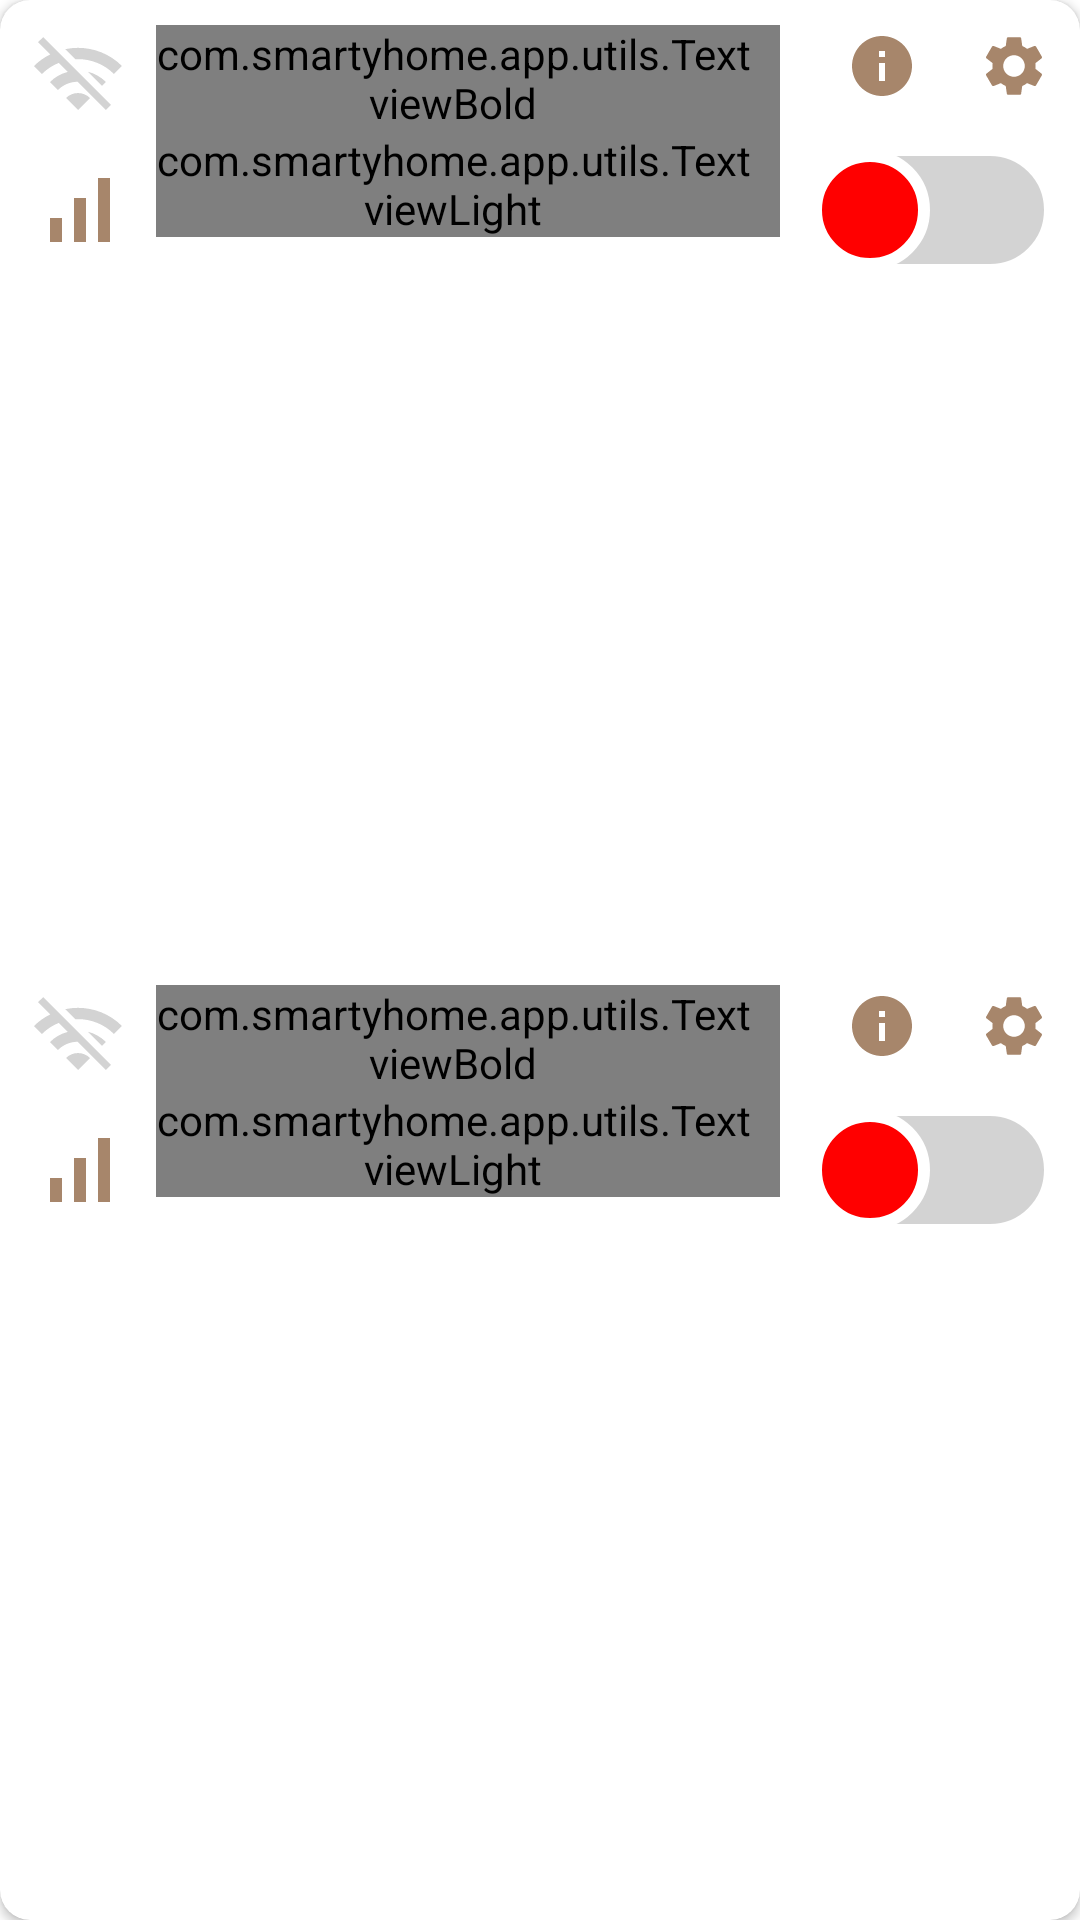

Write the Android layout XML for this screen, with the resource values it uses.
<!-- AndroidManifest.xml: application theme Theme.SmartyHome -->
<!-- res/layout/device_item_list_type_5_19.xml -->
<?xml version="1.0" encoding="utf-8"?>
<androidx.cardview.widget.CardView xmlns:android="http://schemas.android.com/apk/res/android"
    xmlns:app="http://schemas.android.com/apk/res-auto"
    xmlns:tools="http://schemas.android.com/tools"
    android:id="@+id/cardDevices"
    android:layout_width="match_parent"
    android:layout_height="220dp"
    android:layout_margin="@dimen/dp_10"
    android:background="@drawable/rounded_background_white"
    android:fadingEdge="vertical"
    app:cardBackgroundColor="@color/white"
    app:cardCornerRadius="@dimen/dp_10"
    app:cardElevation="02dp">

    <LinearLayout
        android:layout_width="match_parent"
        android:layout_height="match_parent"
        android:orientation="vertical">

        <androidx.constraintlayout.widget.ConstraintLayout
            android:id="@+id/constraintd1"
            android:layout_width="match_parent"
            android:layout_height="0dp"
            android:layout_weight="1">

            <androidx.appcompat.widget.AppCompatImageView
                android:id="@+id/ivDeviceStatusIcond1"
                android:layout_width="32dp"
                android:layout_height="32dp"
                android:layout_margin="@dimen/dp_10"
                android:src="@drawable/ic_wifi_off"
                app:layout_constraintStart_toStartOf="parent"
                app:layout_constraintTop_toTopOf="parent"></androidx.appcompat.widget.AppCompatImageView>

            <com.smartyhome.app.utils.TextviewBold
                android:id="@+id/tvDeviceNamed1"
                android:layout_width="0dp"
                android:layout_height="wrap_content"
                android:layout_marginStart="@dimen/dp_10"
                android:fontFamily="@font/poppins_bold"
                android:paddingEnd="@dimen/dp_10"
                android:singleLine="true"
                android:textColor="@color/black"
                android:textSize="@dimen/sp_16"
                app:layout_constraintBottom_toBottomOf="@+id/ivDeviceStatusIcond1"
                app:layout_constraintEnd_toStartOf="@+id/constraintMenud1"
                app:layout_constraintStart_toEndOf="@+id/ivDeviceStatusIcond1"
                app:layout_constraintTop_toTopOf="@+id/ivDeviceStatusIcond1"
                tools:text="Kitchen" />

            <com.smartyhome.app.utils.TextviewLight
                android:id="@+id/tvDeviceTyped1"
                android:layout_width="0dp"
                android:layout_height="wrap_content"
                android:fontFamily="@font/poppins_light"
                android:paddingEnd="@dimen/dp_10"
                android:singleLine="true"
                android:textColor="@color/secondary"
                android:textSize="@dimen/sp_12"
                app:layout_constraintEnd_toEndOf="@+id/tvDeviceNamed1"
                app:layout_constraintStart_toStartOf="@+id/tvDeviceNamed1"
                app:layout_constraintTop_toBottomOf="@+id/tvDeviceNamed1"
                tools:text="RGBB" />

            <androidx.constraintlayout.widget.ConstraintLayout
                android:id="@+id/constraintMenud1"
                android:layout_width="100dp"
                android:layout_height="wrap_content"
                android:background="@drawable/left_bottom_corner"
                app:layout_constraintEnd_toEndOf="parent"
                app:layout_constraintTop_toTopOf="parent">

                <androidx.appcompat.widget.AppCompatImageView
                    android:id="@+id/ivInfoIcond1"
                    android:layout_width="wrap_content"
                    android:layout_height="wrap_content"
                    android:padding="@dimen/dp_10"
                    android:src="@drawable/ic_info"
                    app:layout_constraintRight_toLeftOf="@+id/ivSettingIcond1"
                    app:layout_constraintTop_toTopOf="parent"></androidx.appcompat.widget.AppCompatImageView>


                <androidx.appcompat.widget.AppCompatImageView
                    android:id="@+id/ivSettingIcond1"
                    android:layout_width="wrap_content"
                    android:layout_height="wrap_content"
                    android:padding="@dimen/dp_10"
                    android:src="@drawable/ic_settings"
                    app:layout_constraintEnd_toEndOf="parent"
                    app:layout_constraintTop_toTopOf="parent"></androidx.appcompat.widget.AppCompatImageView>
            </androidx.constraintlayout.widget.ConstraintLayout>

            <androidx.appcompat.widget.AppCompatImageView
                android:id="@+id/ivDeviceSignald1"
                android:layout_width="32dp"
                android:layout_height="32dp"
                android:layout_margin="@dimen/dp_10"
                android:src="@drawable/ic_signal_icon"
                app:layout_constraintStart_toStartOf="parent"
                app:layout_constraintTop_toBottomOf="@+id/constraintMenud1"></androidx.appcompat.widget.AppCompatImageView>

            <androidx.appcompat.widget.SwitchCompat
                android:id="@+id/switchOnOffd1"
                android:layout_width="wrap_content"
                android:layout_height="@dimen/dp_30"
                android:layout_margin="@dimen/dp_10"
                android:checked="false"
                android:gravity="center"
                android:thumb="@drawable/thumb_selector_clrd"
                app:layout_constraintBottom_toBottomOf="@+id/ivDeviceSignald1"
                app:layout_constraintEnd_toEndOf="@+id/constraintMenud1"
                app:layout_constraintStart_toStartOf="@+id/constraintMenud1"
                app:layout_constraintTop_toTopOf="@+id/ivDeviceSignald1"
                app:track="@drawable/track_selector_clred"></androidx.appcompat.widget.SwitchCompat>

        </androidx.constraintlayout.widget.ConstraintLayout>

        <androidx.constraintlayout.widget.ConstraintLayout
            android:id="@+id/constraintd2"
            android:layout_width="match_parent"
            android:layout_height="0dp"
            android:layout_weight="1">

            <androidx.appcompat.widget.AppCompatImageView
                android:id="@+id/ivDeviceStatusIcond2"
                android:layout_width="32dp"
                android:layout_height="32dp"
                android:layout_margin="@dimen/dp_10"
                android:src="@drawable/ic_wifi_off"
                app:layout_constraintStart_toStartOf="parent"
                app:layout_constraintTop_toTopOf="parent"></androidx.appcompat.widget.AppCompatImageView>

            <com.smartyhome.app.utils.TextviewBold
                android:id="@+id/tvDeviceNamed2"
                android:layout_width="0dp"
                android:layout_height="wrap_content"
                android:layout_marginStart="@dimen/dp_10"
                android:fontFamily="@font/poppins_bold"
                android:paddingEnd="@dimen/dp_10"
                android:singleLine="true"
                android:textColor="@color/black"
                android:textSize="@dimen/sp_16"
                app:layout_constraintBottom_toBottomOf="@+id/ivDeviceStatusIcond2"
                app:layout_constraintEnd_toStartOf="@+id/constraintMenud2"
                app:layout_constraintStart_toEndOf="@+id/ivDeviceStatusIcond2"
                app:layout_constraintTop_toTopOf="@+id/ivDeviceStatusIcond2"
                tools:text="Kitchen" />

            <com.smartyhome.app.utils.TextviewLight
                android:id="@+id/tvDeviceTyped2"
                android:layout_width="0dp"
                android:layout_height="wrap_content"
                android:fontFamily="@font/poppins_light"
                android:paddingEnd="@dimen/dp_10"
                android:singleLine="true"
                android:textColor="@color/secondary"
                android:textSize="@dimen/sp_12"
                app:layout_constraintEnd_toEndOf="@+id/tvDeviceNamed2"
                app:layout_constraintStart_toStartOf="@+id/tvDeviceNamed2"
                app:layout_constraintTop_toBottomOf="@+id/tvDeviceNamed2"
                tools:text="RGBB" />

            <androidx.constraintlayout.widget.ConstraintLayout
                android:id="@+id/constraintMenud2"
                android:layout_width="100dp"
                android:layout_height="wrap_content"
                android:background="@drawable/left_bottom_corner"
                app:layout_constraintEnd_toEndOf="parent"
                app:layout_constraintTop_toTopOf="parent">

                <androidx.appcompat.widget.AppCompatImageView
                    android:id="@+id/ivInfoIcond2"
                    android:layout_width="wrap_content"
                    android:layout_height="wrap_content"
                    android:padding="@dimen/dp_10"
                    android:src="@drawable/ic_info"
                    app:layout_constraintRight_toLeftOf="@+id/ivSettingIcond2"
                    app:layout_constraintTop_toTopOf="parent"></androidx.appcompat.widget.AppCompatImageView>


                <androidx.appcompat.widget.AppCompatImageView
                    android:id="@+id/ivSettingIcond2"
                    android:layout_width="wrap_content"
                    android:layout_height="wrap_content"
                    android:padding="@dimen/dp_10"
                    android:src="@drawable/ic_settings"
                    app:layout_constraintEnd_toEndOf="parent"
                    app:layout_constraintTop_toTopOf="parent"></androidx.appcompat.widget.AppCompatImageView>
            </androidx.constraintlayout.widget.ConstraintLayout>

            <androidx.appcompat.widget.AppCompatImageView
                android:id="@+id/ivDeviceSignald2"
                android:layout_width="32dp"
                android:layout_height="32dp"
                android:layout_margin="@dimen/dp_10"
                android:src="@drawable/ic_signal_icon"
                app:layout_constraintStart_toStartOf="parent"
                app:layout_constraintTop_toBottomOf="@+id/constraintMenud2"></androidx.appcompat.widget.AppCompatImageView>

            <androidx.appcompat.widget.SwitchCompat
                android:id="@+id/switchOnOffd2"
                android:layout_width="wrap_content"
                android:layout_height="@dimen/dp_30"
                android:layout_margin="@dimen/dp_10"
                android:checked="false"
                android:gravity="center"
                android:thumb="@drawable/thumb_selector_clrd"
                app:layout_constraintBottom_toBottomOf="@+id/ivDeviceSignald2"
                app:layout_constraintEnd_toEndOf="@+id/constraintMenud2"
                app:layout_constraintStart_toStartOf="@+id/constraintMenud2"
                app:layout_constraintTop_toTopOf="@+id/ivDeviceSignald2"
                app:track="@drawable/track_selector_clred"></androidx.appcompat.widget.SwitchCompat>

        </androidx.constraintlayout.widget.ConstraintLayout>
    </LinearLayout>
</androidx.cardview.widget.CardView>
<!-- resources referenced by this layout -->
<resources>
  <color name="black">#FF000000</color>
  <color name="secondary">#7B7F9E</color>
  <color name="white">#FFFFFFFF</color>
  <dimen name="dp_10">10dp</dimen>
  <dimen name="dp_30">30dp</dimen>
  <dimen name="sp_12">12sp</dimen>
  <dimen name="sp_16">16sp</dimen>
  <!-- drawable ic_info (drawable) -->
  <vector android:height="24dp" android:tint="#A7866B"
      android:viewportHeight="24" android:viewportWidth="24"
      android:width="24dp" xmlns:android="http://schemas.android.com/apk/res/android">
      <path android:fillColor="@android:color/white" android:pathData="M12,2C6.48,2 2,6.48 2,12s4.48,10 10,10 10,-4.48 10,-10S17.52,2 12,2zM13,17h-2v-6h2v6zM13,9h-2L11,7h2v2z"/>
  </vector>
  <!-- drawable ic_signal_icon (drawable) -->
  <vector android:height="32dp" android:tint="#A7866B"
      android:viewportHeight="24" android:viewportWidth="24"
      android:width="32dp" xmlns:android="http://schemas.android.com/apk/res/android">
      <path android:fillColor="@android:color/white" android:pathData="M17,4h3v16h-3zM5,14h3v6L5,20zM11,9h3v11h-3z"/>
  </vector>
  <!-- drawable ic_wifi_off (drawable) -->
  <vector android:height="32dp" android:tint="@color/light_grey"
      android:viewportHeight="24" android:viewportWidth="24"
      android:width="32dp" xmlns:android="http://schemas.android.com/apk/res/android">
      <path android:fillColor="@color/light_grey" android:pathData="M22.99,9C19.15,5.16 13.8,3.76 8.84,4.78l2.52,2.52c3.47,-0.17 6.99,1.05 9.63,3.7l2,-2zM18.99,13c-1.29,-1.29 -2.84,-2.13 -4.49,-2.56l3.53,3.53 0.96,-0.97zM2,3.05L5.07,6.1C3.6,6.82 2.22,7.78 1,9l1.99,2c1.24,-1.24 2.67,-2.16 4.2,-2.77l2.24,2.24C7.81,10.89 6.27,11.73 5,13v0.01L6.99,15c1.36,-1.36 3.14,-2.04 4.92,-2.06L18.98,20l1.27,-1.26L3.29,1.79 2,3.05zM9,17l3,3 3,-3c-1.65,-1.66 -4.34,-1.66 -6,0z"/>
  </vector>
  <!-- drawable rounded_background_white (drawable) -->
  <?xml version="1.0" encoding="utf-8"?>
  <shape xmlns:android="http://schemas.android.com/apk/res/android"
      android:padding="10dp"
      android:shape="rectangle">
      
      <solid android:color="@color/white" />
      <corners android:radius="30dp"
          />
  </shape>
  <style name="Theme.SmartyHome" parent="Theme.MaterialComponents.DayNight.DarkActionBar">
          
          <item name="colorPrimary">@color/purple_500</item>
          <item name="colorPrimaryVariant">@color/purple_700</item>
          <item name="colorOnPrimary">@color/white</item>
          
          <item name="colorSecondary">@color/teal_200</item>
          <item name="colorSecondaryVariant">@color/teal_700</item>
          <item name="colorOnSecondary">@color/black</item>
          
          <item name="android:statusBarColor" tools:targetApi="l">?attr/colorPrimaryVariant</item>
          
      </style>
  <color name="light_grey">#D3D3D3</color>
  <color name="red">#FF0000</color>
  <color name="backgroundclr">#A7866B</color>
  <dimen name="dp_50">50dp</dimen>
  <color name="purple_500">#FF6200EE</color>
  <color name="purple_700">#FF3700B3</color>
  <color name="teal_200">#FF03DAC5</color>
  <color name="teal_700">#FF018786</color>
</resources>
